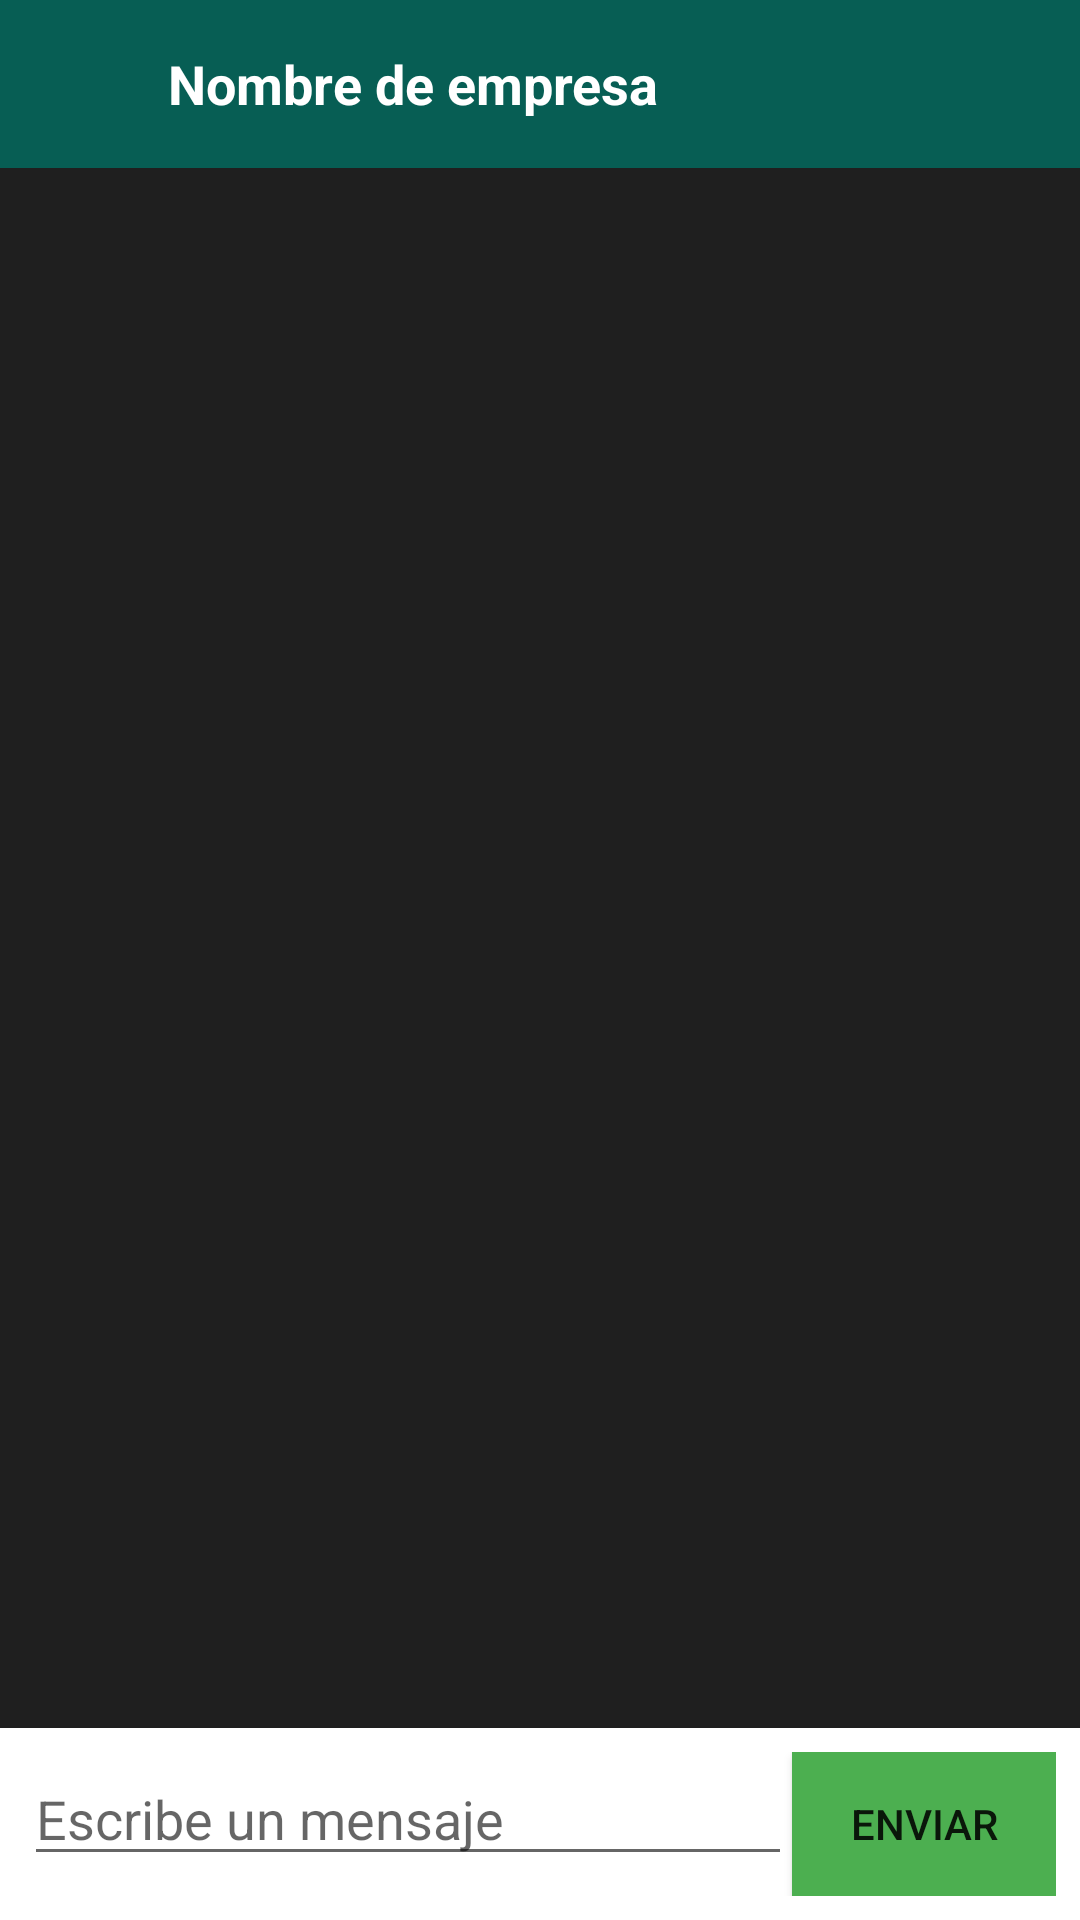

Produce the Android XML layout that renders to this screen, including the resource entries it uses.
<!-- AndroidManifest.xml: application theme AppTheme -->
<!-- res/layout/activity_chat.xml -->
<?xml version="1.0" encoding="utf-8"?>
<androidx.constraintlayout.widget.ConstraintLayout xmlns:android="http://schemas.android.com/apk/res/android"
    android:layout_width="match_parent"
    android:layout_height="match_parent">

    <ScrollView
        xmlns:android="http://schemas.android.com/apk/res/android"
        xmlns:app="http://schemas.android.com/apk/res-auto"
        xmlns:tools="http://schemas.android.com/tools"
        android:layout_width="match_parent"
        android:layout_height="match_parent"
        android:background="@color/dark_gray"
        tools:context=".AdminProfileActivity"/>

    <LinearLayout
        xmlns:android="http://schemas.android.com/apk/res/android"
        android:layout_width="match_parent"
        android:layout_height="match_parent"
        android:orientation="vertical"
        android:background="@color/dark_card">

        
        <LinearLayout
            android:layout_width="match_parent"
            android:layout_height="56dp"
            android:orientation="horizontal"
            android:background="#075E54"
            android:gravity="center_vertical"
            android:padding="8dp">

            
            <ImageView
                android:id="@+id/profileImage"
                android:layout_width="40dp"
                android:layout_height="40dp"
                android:scaleType="centerCrop"
                android:src="@drawable/sample_profile"
                android:background="@drawable/circular_image_background" />

            
            <TextView
                android:id="@+id/userName"
                android:layout_width="wrap_content"
                android:layout_height="wrap_content"
                android:layout_marginStart="8dp"
                android:text="Nombre de empresa"
                android:textColor="#FFFFFF"
                android:textSize="18sp"
                android:textStyle="bold" />
        </LinearLayout>

        
        <androidx.recyclerview.widget.RecyclerView
            android:id="@+id/recyclerViewMessages"
            android:layout_width="match_parent"
            android:layout_height="0dp"
            android:layout_weight="1"
            android:padding="8dp"
            android:clipToPadding="false"
            android:scrollbars="vertical" />

        
        <LinearLayout
            android:layout_width="match_parent"
            android:layout_height="wrap_content"
            android:orientation="horizontal"
            android:padding="8dp"
            android:background="@color/white"
            android:elevation="4dp">

            
            <EditText
                android:id="@+id/messageEditText"
                android:layout_width="0dp"
                android:layout_height="wrap_content"
                
                android:layout_weight="1"
                android:hint="Escribe un mensaje"/>

            <Button
                android:id="@+id/sendButton"
                android:layout_width="wrap_content"
                android:layout_height="wrap_content"
                android:text="Enviar"
                android:background="@color/button_primary"/>

        </LinearLayout>
    </LinearLayout>


</androidx.constraintlayout.widget.ConstraintLayout>
<!-- resources referenced by this layout -->
<resources>
  <color name="button_primary">#4CAF50</color>
  <color name="dark_card">#1F1F1F</color>
  <color name="dark_gray">#2E2E2E</color>
  <color name="white">#FFFFFF</color>
  <style name="AppTheme" parent="Theme.MaterialComponents.DayNight.NoActionBar">
          
          <item name="colorPrimary">@color/colorPrimary</item>
          <item name="colorPrimaryVariant">@color/colorPrimary</item>
          <item name="colorOnPrimary">@color/white</item>
  
          <item name="colorSecondary">@color/colorSecondary</item>
          <item name="colorSecondaryVariant">@color/colorSecondary</item>
          <item name="colorOnSecondary">@color/white</item>
  
          
          <item name="android:colorBackground">@color/dark_background</item>
          <item name="android:textColor">@color/white</item>
      </style>
  <color name="colorPrimary">#A5D6A7</color>
  <color name="colorSecondary">#F48FB1</color>
  <color name="dark_background">#121212</color>
</resources>
